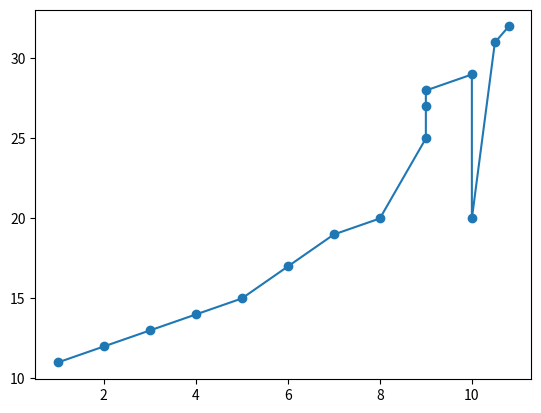

Generate this figure with matplotlib:
# -*- coding: utf-8 -*-
"""
Created on Mon Mar  6 15:52:16 2017

[redacted]
"""

import matplotlib.pyplot as plt
import numpy as np


x = [1,2,3,4,5,6,7,8,9,9,9,10,10,10.5,10.8]
y = [11,12,13,14,15,17,19,20,25,27,28,29,20,31,32]


X = np.array(x)
Y = np.array(y)

print(X.shape)
print(Y.shape)

print(y)

z = zip(x, y)
print(z)

a = np.array([x,y])

print(a)

plt.plot(x,y)
plt.scatter(x,y)

plt.show()
